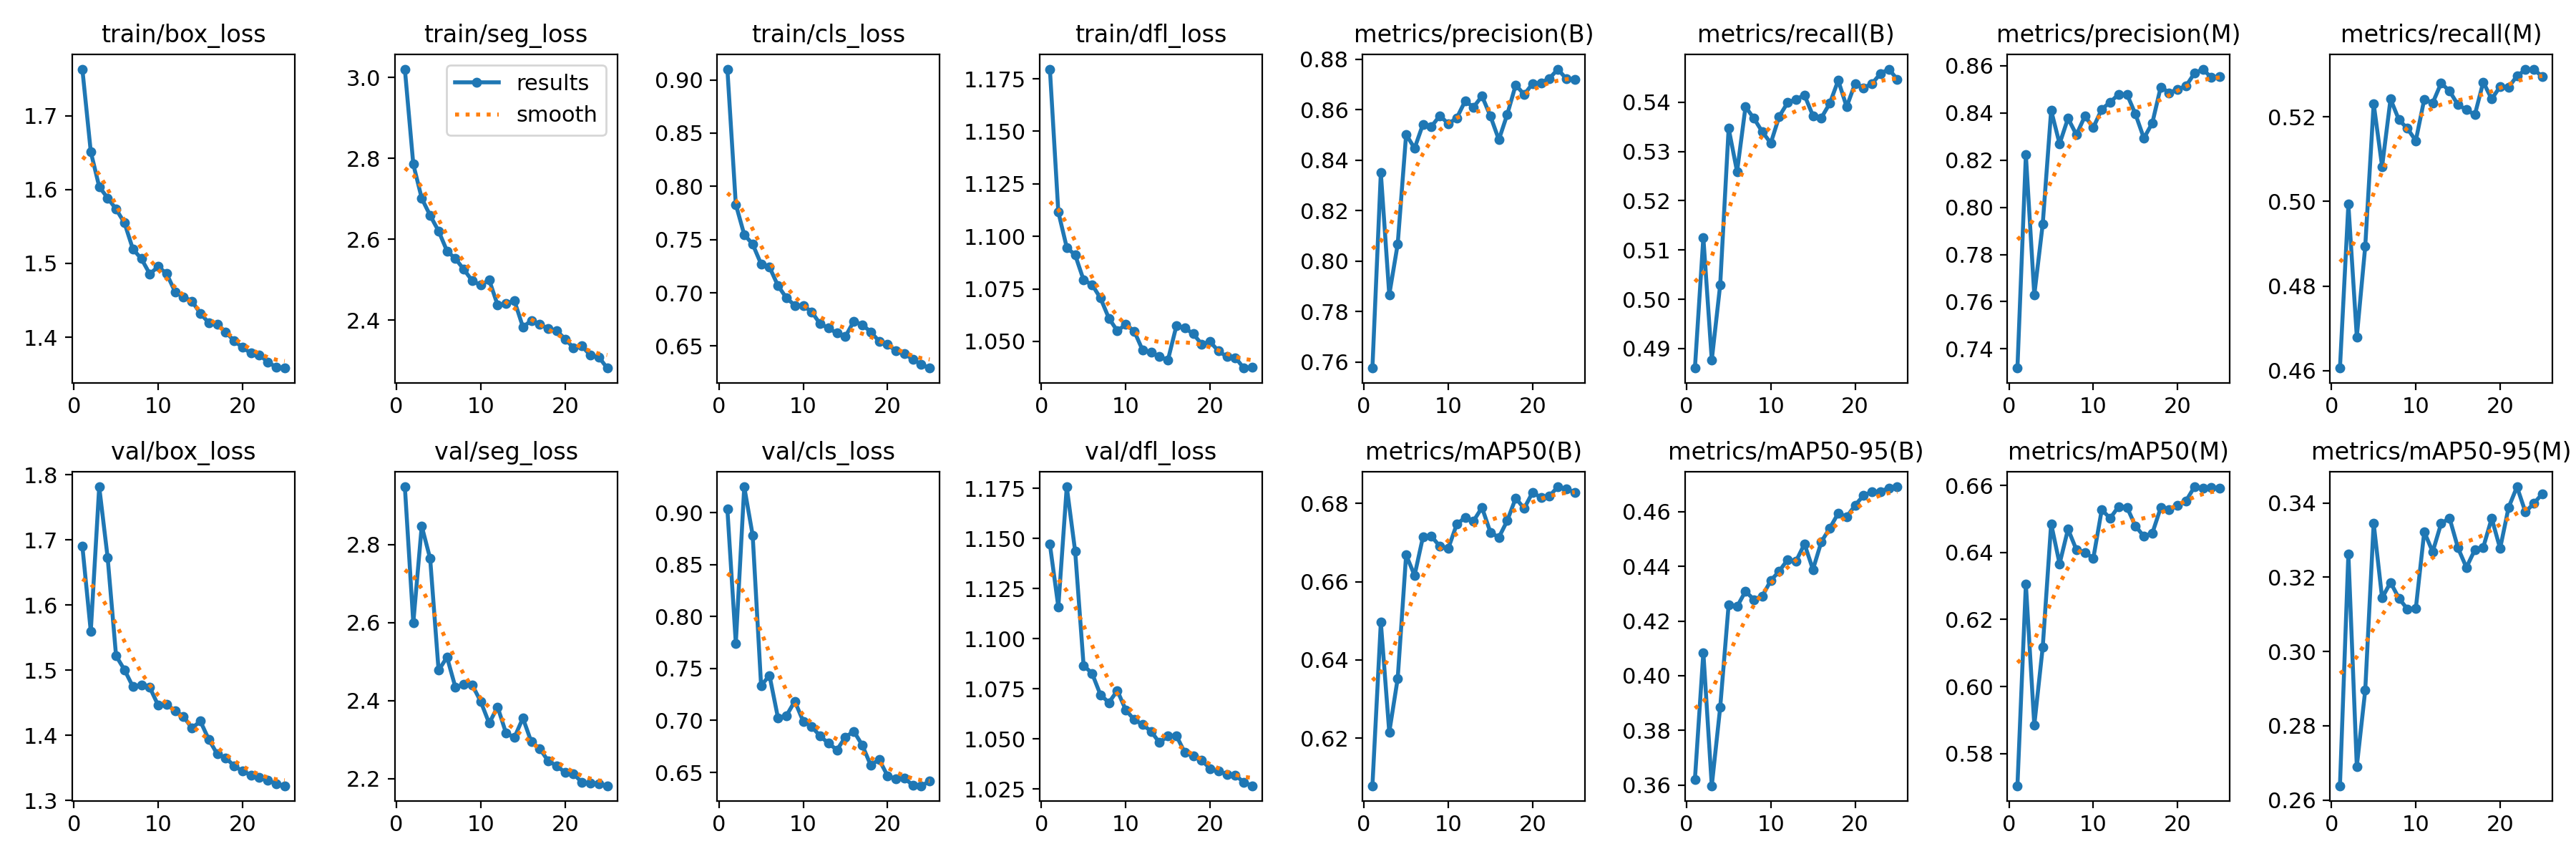

Values plotted in this chart, from the file beside it:
epoch, train/box_loss, train/seg_loss, train/cls_loss, train/dfl_loss, metrics/precision(B), metrics/recall(B), metrics/mAP50(B), metrics/mAP50-95(B), metrics/precision(M), metrics/recall(M), metrics/mAP50(M), metrics/mAP50-95(M), val/box_loss, val/seg_loss, val/cls_loss, val/dfl_loss, lr/pg0, lr/pg1, lr/pg2
1, 1.763, 3.02, 0.9101, 1.18, 0.7576, 0.486, 0.6079, 0.3621, 0.7319, 0.4606, 0.5704, 0.2638, 1.69, 2.947, 0.9033, 1.147, 0.000665, 0.000665, 0.000665
2, 1.651, 2.785, 0.783, 1.112, 0.8349, 0.5125, 0.6496, 0.4085, 0.8222, 0.4993, 0.6306, 0.3263, 1.56, 2.599, 0.7743, 1.116, 0.001279, 0.001279, 0.001279
3, 1.604, 2.701, 0.7546, 1.095, 0.7866, 0.4877, 0.6215, 0.3598, 0.7628, 0.468, 0.5885, 0.269, 1.781, 2.847, 0.9248, 1.176, 0.00184, 0.00184, 0.00184
4, 1.589, 2.659, 0.7457, 1.091, 0.8067, 0.503, 0.6352, 0.3885, 0.7929, 0.4894, 0.6117, 0.2896, 1.673, 2.764, 0.8782, 1.143, 0.001762, 0.001762, 0.001762
5, 1.574, 2.62, 0.727, 1.079, 0.8501, 0.5347, 0.6668, 0.426, 0.841, 0.5231, 0.6486, 0.3345, 1.522, 2.478, 0.7337, 1.087, 0.001683, 0.001683, 0.001683
6, 1.555, 2.571, 0.724, 1.077, 0.8447, 0.5259, 0.6616, 0.4253, 0.8269, 0.5083, 0.6366, 0.3144, 1.5, 2.511, 0.7432, 1.083, 0.001604, 0.001604, 0.001604
7, 1.519, 2.552, 0.7067, 1.071, 0.8542, 0.5391, 0.6714, 0.4309, 0.8377, 0.5242, 0.647, 0.3186, 1.474, 2.434, 0.7026, 1.072, 0.001525, 0.001525, 0.001525
8, 1.506, 2.526, 0.6953, 1.061, 0.8533, 0.5367, 0.6716, 0.4279, 0.8307, 0.5193, 0.6408, 0.3143, 1.478, 2.442, 0.7046, 1.068, 0.001446, 0.001446, 0.001446
9, 1.486, 2.497, 0.6881, 1.055, 0.8576, 0.534, 0.669, 0.4292, 0.8386, 0.5173, 0.6401, 0.3114, 1.473, 2.44, 0.7185, 1.074, 0.001366, 0.001366, 0.001366
10, 1.496, 2.487, 0.6878, 1.058, 0.8544, 0.5317, 0.6685, 0.4348, 0.8338, 0.5144, 0.6382, 0.3116, 1.446, 2.398, 0.6991, 1.064, 0.001287, 0.001287, 0.001287
11, 1.486, 2.5, 0.6821, 1.055, 0.8566, 0.5371, 0.6746, 0.4382, 0.8415, 0.5242, 0.6528, 0.3322, 1.448, 2.342, 0.6941, 1.06, 0.001208, 0.001208, 0.001208
12, 1.462, 2.438, 0.6708, 1.046, 0.8634, 0.5399, 0.6764, 0.4425, 0.8445, 0.5233, 0.6502, 0.3268, 1.437, 2.384, 0.685, 1.057, 0.001129, 0.001129, 0.001129
13, 1.454, 2.441, 0.6669, 1.045, 0.861, 0.5406, 0.6755, 0.442, 0.8478, 0.528, 0.6537, 0.3345, 1.429, 2.317, 0.678, 1.054, 0.00105, 0.00105, 0.00105
14, 1.449, 2.448, 0.662, 1.043, 0.8654, 0.5414, 0.6789, 0.4482, 0.8478, 0.5261, 0.6535, 0.3359, 1.411, 2.306, 0.6716, 1.048, 0.0009704, 0.0009704, 0.0009704
15, 1.432, 2.384, 0.6589, 1.041, 0.8574, 0.5373, 0.6726, 0.4389, 0.8394, 0.5229, 0.6479, 0.3279, 1.422, 2.355, 0.684, 1.051, 0.0008912, 0.0008912, 0.0008912
16, 1.42, 2.399, 0.6733, 1.057, 0.8481, 0.5368, 0.6713, 0.449, 0.8292, 0.5217, 0.6449, 0.3226, 1.394, 2.295, 0.6895, 1.052, 0.000812, 0.000812, 0.000812
17, 1.417, 2.39, 0.67, 1.056, 0.8581, 0.5398, 0.6756, 0.454, 0.8357, 0.5205, 0.6458, 0.3274, 1.371, 2.277, 0.6763, 1.043, 0.0007328, 0.0007328, 0.0007328
18, 1.407, 2.379, 0.6633, 1.054, 0.8698, 0.5444, 0.6813, 0.4594, 0.8509, 0.5282, 0.6534, 0.328, 1.365, 2.246, 0.657, 1.042, 0.0006536, 0.0006536, 0.0006536
19, 1.395, 2.375, 0.6545, 1.049, 0.866, 0.539, 0.6787, 0.4581, 0.8485, 0.5242, 0.6529, 0.3359, 1.353, 2.233, 0.6624, 1.039, 0.0005744, 0.0005744, 0.0005744
20, 1.386, 2.354, 0.6513, 1.05, 0.8702, 0.5438, 0.6828, 0.4623, 0.8499, 0.5272, 0.654, 0.3277, 1.345, 2.216, 0.6467, 1.035, 0.0004952, 0.0004952, 0.0004952
21, 1.378, 2.332, 0.6455, 1.045, 0.8706, 0.5429, 0.6815, 0.466, 0.8514, 0.527, 0.6554, 0.3387, 1.339, 2.213, 0.6437, 1.034, 0.000416, 0.000416, 0.000416
22, 1.376, 2.336, 0.6427, 1.043, 0.8723, 0.5437, 0.6819, 0.4672, 0.8567, 0.5297, 0.6596, 0.3443, 1.335, 2.191, 0.6447, 1.032, 0.0003368, 0.0003368, 0.0003368
23, 1.366, 2.313, 0.6376, 1.042, 0.876, 0.5458, 0.6842, 0.4673, 0.8585, 0.5311, 0.6592, 0.3376, 1.331, 2.188, 0.6374, 1.032, 0.0002576, 0.0002576, 0.0002576
24, 1.359, 2.309, 0.6325, 1.037, 0.8721, 0.5467, 0.6837, 0.4687, 0.8549, 0.5313, 0.6593, 0.3399, 1.326, 2.188, 0.6371, 1.028, 0.0001784, 0.0001784, 0.0001784
25, 1.358, 2.282, 0.6293, 1.038, 0.8719, 0.5446, 0.6828, 0.4691, 0.8553, 0.5295, 0.6593, 0.3424, 1.323, 2.182, 0.6415, 1.027, 9.92e-05, 9.92e-05, 9.92e-05
